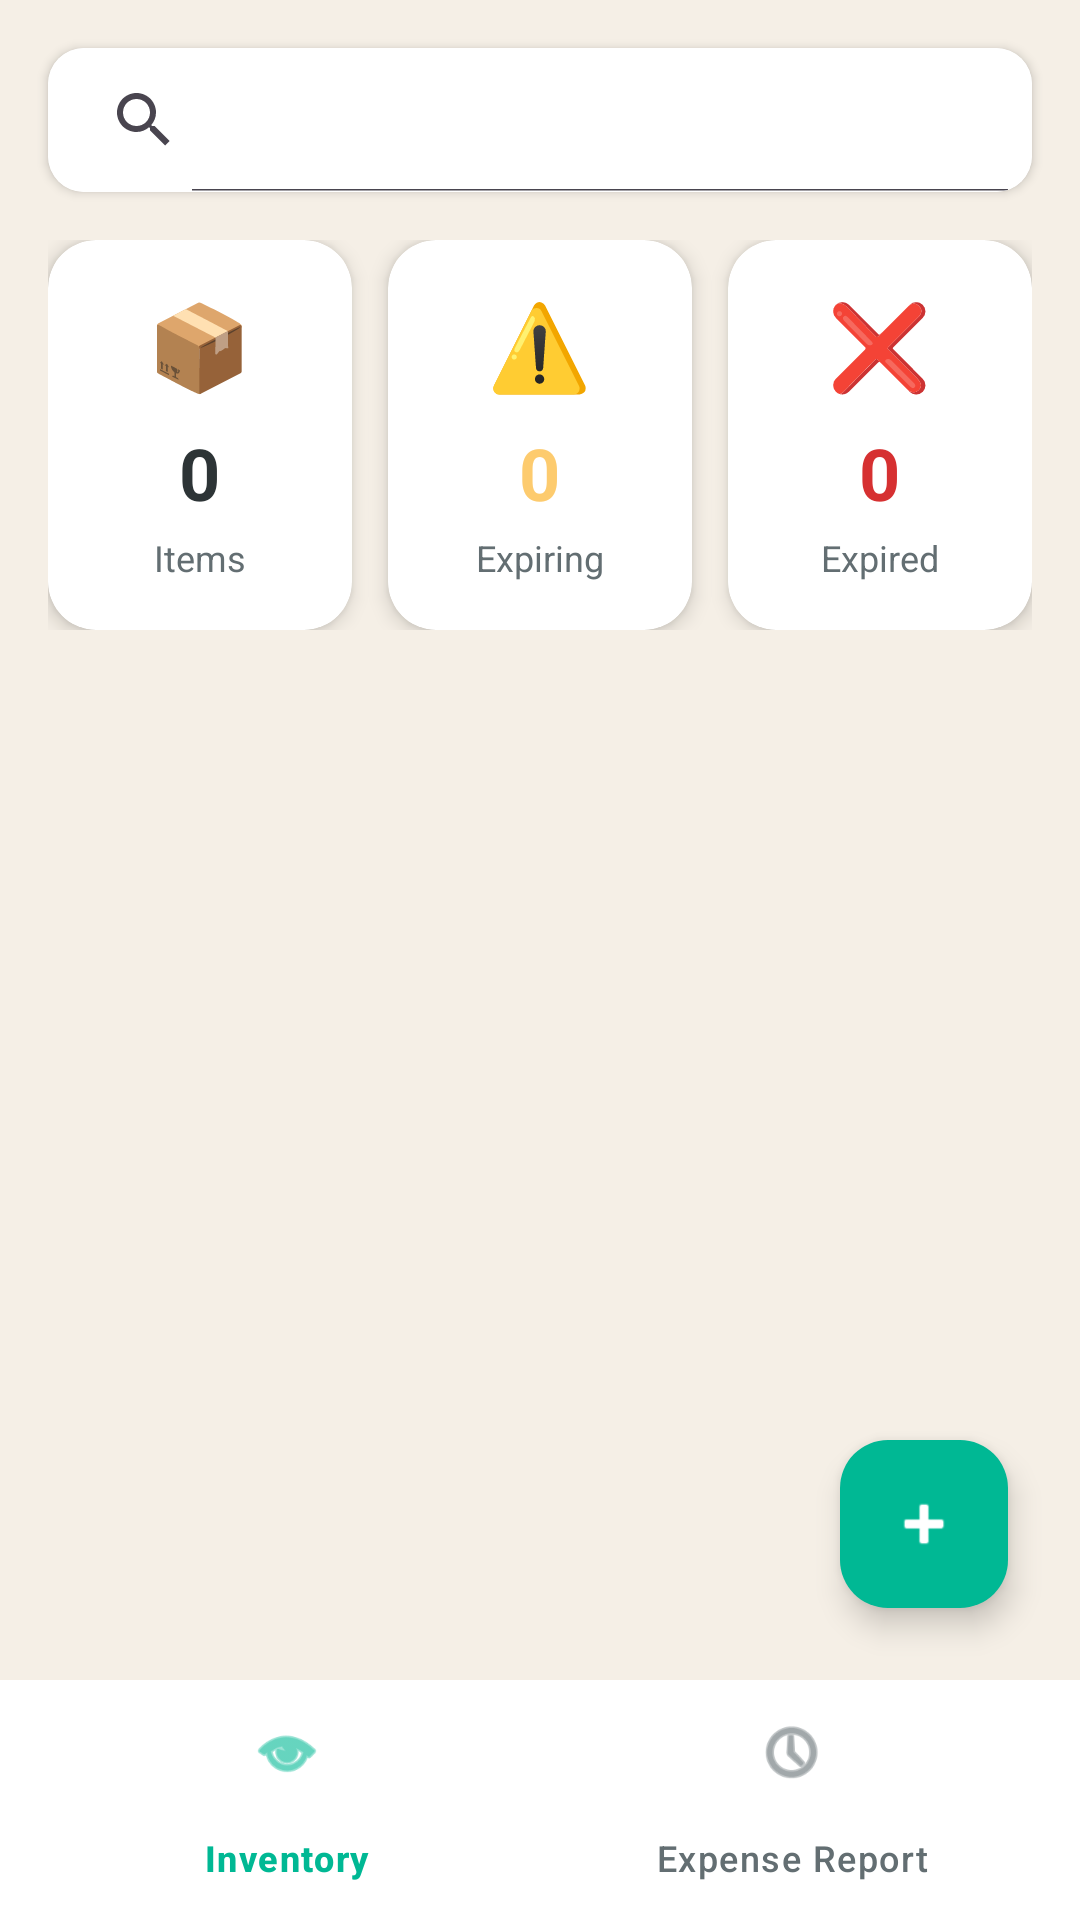

The Android layout XML behind this screen, and the referenced resources:
<!-- AndroidManifest.xml: application theme Theme.FoodSmart_UI_OVERVIEW -->
<!-- res/layout/activity_stats_cards.xml -->
<?xml version="1.0" encoding="utf-8"?>
<androidx.constraintlayout.widget.ConstraintLayout xmlns:android="http://schemas.android.com/apk/res/android"
    xmlns:app="http://schemas.android.com/apk/res-auto"
    xmlns:tools="http://schemas.android.com/tools"
    android:id="@+id/main"
    android:layout_width="match_parent"
    android:layout_height="match_parent"
    android:background="#F5EFE6"
    tools:context=".Stats_cards">

    
    <androidx.cardview.widget.CardView
        android:id="@+id/search_card"
        android:layout_width="0dp"
        android:layout_height="wrap_content"
        android:layout_marginStart="16dp"
        android:layout_marginTop="16dp"
        android:layout_marginEnd="16dp"
        app:cardCornerRadius="12dp"
        app:cardElevation="2dp"
        app:layout_constraintEnd_toEndOf="parent"
        app:layout_constraintStart_toStartOf="parent"
        app:layout_constraintTop_toTopOf="parent">

        <androidx.appcompat.widget.SearchView
            android:id="@+id/searchView"
            android:layout_width="match_parent"
            android:layout_height="wrap_content"
            android:background="#FFFFFF"
            android:queryHint="🔍 Search groceries..."
            app:iconifiedByDefault="false" />

    </androidx.cardview.widget.CardView>

    
    <LinearLayout
        android:id="@+id/stats_container"
        android:layout_width="0dp"
        android:layout_height="wrap_content"
        android:layout_marginStart="16dp"
        android:layout_marginTop="16dp"
        android:layout_marginEnd="16dp"
        android:orientation="horizontal"
        android:weightSum="3"
        app:layout_constraintEnd_toEndOf="parent"
        app:layout_constraintStart_toStartOf="parent"
        app:layout_constraintTop_toBottomOf="@id/search_card">

        
        <androidx.cardview.widget.CardView
            android:layout_width="0dp"
            android:layout_height="wrap_content"
            android:layout_weight="1"
            android:layout_marginEnd="6dp"
            app:cardBackgroundColor="#FFFFFF"
            app:cardCornerRadius="16dp"
            app:cardElevation="4dp">

            <LinearLayout
                android:layout_width="match_parent"
                android:layout_height="wrap_content"
                android:gravity="center"
                android:orientation="vertical"
                android:padding="16dp">

                <TextView
                    android:layout_width="wrap_content"
                    android:layout_height="wrap_content"
                    android:text="📦"
                    android:textSize="28sp" />

                <TextView
                    android:id="@+id/total_items_card"
                    android:layout_width="wrap_content"
                    android:layout_height="wrap_content"
                    android:layout_marginTop="8dp"
                    android:text="0"
                    android:textColor="#2D3436"
                    android:textSize="24sp"
                    android:textStyle="bold" />

                <TextView
                    android:layout_width="wrap_content"
                    android:layout_height="wrap_content"
                    android:layout_marginTop="4dp"
                    android:text="Items"
                    android:textColor="#636E72"
                    android:textSize="12sp" />
            </LinearLayout>
        </androidx.cardview.widget.CardView>

        
        <androidx.cardview.widget.CardView
            android:layout_width="0dp"
            android:layout_height="wrap_content"
            android:layout_weight="1"
            android:layout_marginStart="6dp"
            android:layout_marginEnd="6dp"
            app:cardBackgroundColor="#FFFFFF"
            app:cardCornerRadius="16dp"
            app:cardElevation="4dp">

            <LinearLayout
                android:layout_width="match_parent"
                android:layout_height="wrap_content"
                android:gravity="center"
                android:orientation="vertical"
                android:padding="16dp">

                <TextView
                    android:layout_width="wrap_content"
                    android:layout_height="wrap_content"
                    android:text="⚠️"
                    android:textSize="28sp" />

                <TextView
                    android:id="@+id/expiring_card"
                    android:layout_width="wrap_content"
                    android:layout_height="wrap_content"
                    android:layout_marginTop="8dp"
                    android:text="0"
                    android:textColor="#FDCB6E"
                    android:textSize="24sp"
                    android:textStyle="bold" />

                <TextView
                    android:layout_width="wrap_content"
                    android:layout_height="wrap_content"
                    android:layout_marginTop="4dp"
                    android:text="Expiring"
                    android:textColor="#636E72"
                    android:textSize="12sp" />
            </LinearLayout>
        </androidx.cardview.widget.CardView>

        
        <androidx.cardview.widget.CardView
            android:layout_width="0dp"
            android:layout_height="wrap_content"
            android:layout_weight="1"
            android:layout_marginStart="6dp"
            app:cardBackgroundColor="#FFFFFF"
            app:cardCornerRadius="16dp"
            app:cardElevation="4dp">

            <LinearLayout
                android:layout_width="match_parent"
                android:layout_height="wrap_content"
                android:gravity="center"
                android:orientation="vertical"
                android:padding="16dp">

                <TextView
                    android:layout_width="wrap_content"
                    android:layout_height="wrap_content"
                    android:text="❌"
                    android:textSize="28sp" />

                <TextView
                    android:id="@+id/expired_card"
                    android:layout_width="wrap_content"
                    android:layout_height="wrap_content"
                    android:layout_marginTop="8dp"
                    android:text="0"
                    android:textColor="#D63031"
                    android:textSize="24sp"
                    android:textStyle="bold" />

                <TextView
                    android:layout_width="wrap_content"
                    android:layout_height="wrap_content"
                    android:layout_marginTop="4dp"
                    android:text="Expired"
                    android:textColor="#636E72"
                    android:textSize="12sp" />
            </LinearLayout>
        </androidx.cardview.widget.CardView>

    </LinearLayout>

    

    

    <androidx.recyclerview.widget.RecyclerView
        android:id="@+id/items_recycler_view"
        android:layout_width="0dp"
        android:layout_height="0dp"
        android:layout_marginTop="16dp"
        android:clipToPadding="false"
        android:paddingBottom="80dp"
        app:layout_constraintBottom_toTopOf="@id/bottom_navigation"
        app:layout_constraintEnd_toEndOf="parent"
        app:layout_constraintHorizontal_bias="1.0"
        app:layout_constraintStart_toStartOf="parent"
        app:layout_constraintTop_toBottomOf="@id/stats_container"
        app:layout_constraintVertical_bias="1.0"
        tools:listitem="@layout/item_card" />

    <LinearLayout
        android:id="@+id/empty_state"
        android:layout_width="wrap_content"
        android:layout_height="wrap_content"
        android:gravity="center"
        android:orientation="vertical"
        android:visibility="gone"
        app:layout_constraintBottom_toTopOf="@id/bottom_navigation"
        app:layout_constraintEnd_toEndOf="parent"
        app:layout_constraintStart_toStartOf="parent"
        app:layout_constraintTop_toBottomOf="@id/stats_container">

        <TextView
            android:layout_width="wrap_content"
            android:layout_height="wrap_content"
            android:text="🛒"
            android:textSize="64sp" />

        <TextView
            android:layout_width="wrap_content"
            android:layout_height="wrap_content"
            android:layout_marginTop="16dp"
            android:text="No items yet"
            android:textColor="#2D3436"
            android:textSize="20sp"
            android:textStyle="bold" />

        <TextView
            android:layout_width="wrap_content"
            android:layout_height="wrap_content"
            android:layout_marginTop="8dp"
            android:text="Tap the + button to add your first item"
            android:textColor="#636E72"
            android:textSize="14sp" />



    </LinearLayout>

    
    <com.google.android.material.floatingactionbutton.FloatingActionButton
        android:id="@+id/fab_add"
        android:layout_width="wrap_content"
        android:layout_height="wrap_content"
        android:layout_marginEnd="24dp"
        android:layout_marginBottom="24dp"
        android:contentDescription="Add Item"
        app:backgroundTint="#00B894"
        app:fabSize="normal"
        app:layout_constraintBottom_toTopOf="@id/bottom_navigation"
        app:layout_constraintEnd_toEndOf="parent"
        app:srcCompat="@android:drawable/ic_input_add"
        app:tint="#FFFFFF" />

    
    <com.google.android.material.bottomnavigation.BottomNavigationView
        android:id="@+id/bottom_navigation"
        android:layout_width="0dp"
        android:layout_height="wrap_content"
        android:background="#FFFFFF"
        app:itemIconTint="@color/bottom_nav_color"
        app:itemTextColor="@color/bottom_nav_color"
        app:labelVisibilityMode="labeled"
        app:layout_constraintBottom_toBottomOf="parent"
        app:layout_constraintEnd_toEndOf="parent"
        app:layout_constraintStart_toStartOf="parent"
        app:menu="@menu/bottom_nav_menu" />

</androidx.constraintlayout.widget.ConstraintLayout>
<!-- res/layout/item_card.xml (included above) -->
<?xml version="1.0" encoding="utf-8"?>
<androidx.cardview.widget.CardView xmlns:android="http://schemas.android.com/apk/res/android"
    xmlns:app="http://schemas.android.com/apk/res-auto"
    android:id="@+id/item_card"
    android:layout_width="match_parent"
    android:layout_height="wrap_content"
    android:layout_margin="8dp"
    android:clickable="true"
    android:focusable="true"
    android:foreground="?android:attr/selectableItemBackground"
    app:cardCornerRadius="16dp"
    app:cardElevation="2dp">

    <LinearLayout
        android:layout_width="match_parent"
        android:layout_height="wrap_content"
        android:orientation="horizontal"
        android:padding="16dp">

        
        <TextView
            android:id="@+id/item_emoji"
            android:layout_width="48dp"
            android:layout_height="48dp"
            android:gravity="center"
            android:text="🥛"
            android:textSize="32sp" />

        
        <LinearLayout
            android:layout_width="0dp"
            android:layout_height="wrap_content"
            android:layout_marginStart="12dp"
            android:layout_weight="1"
            android:orientation="vertical">

            <TextView
                android:id="@+id/item_name"
                android:layout_width="wrap_content"
                android:layout_height="wrap_content"
                android:text="Milk"
                android:textColor="#2D3436"
                android:textSize="18sp"
                android:textStyle="bold" />

            <TextView
                android:id="@+id/item_details"
                android:layout_width="wrap_content"
                android:layout_height="wrap_content"
                android:layout_marginTop="4dp"
                android:text="Dairy • 1 item"
                android:textColor="#636E72"
                android:textSize="14sp" />

            <TextView
                android:id="@+id/item_expiry"
                android:layout_width="wrap_content"
                android:layout_height="wrap_content"
                android:layout_marginTop="4dp"
                android:text="Expires: February 19, 2025"
                android:textColor="#00B894"
                android:textSize="14sp"
                android:textStyle="bold" />
        </LinearLayout>

        
        <View
            android:id="@+id/status_indicator"
            android:layout_width="12dp"
            android:layout_height="12dp"
            android:layout_gravity="center_vertical"
            android:layout_marginStart="8dp"
            android:background="@drawable/circle_indicator" />

        <ImageButton
            android:id="@+id/btn_delete_item"
            android:layout_width="40dp"
            android:layout_height="40dp"
            android:layout_gravity="center_vertical"
            android:background="?attr/selectableItemBackgroundBorderless"
            android:contentDescription="Delete item"
            android:src="@android:drawable/ic_menu_delete"
            app:tint="#D63031" />

    </LinearLayout>

</androidx.cardview.widget.CardView>
<!-- resources referenced by this layout -->
<resources>
  <!-- drawable circle_indicator (drawable) -->
  <?xml version="1.0" encoding="utf-8"?>
  <shape xmlns:android="http://schemas.android.com/apk/res/android"
      android:shape="oval">
      <solid android:color="#00B894" />
      <size
          android:width="12dp"
          android:height="12dp" />
  </shape>
  <style name="Theme.FoodSmart_UI_OVERVIEW" parent="Base.Theme.FoodSmart_UI_OVERVIEW" />
  <style name="Base.Theme.FoodSmart_UI_OVERVIEW" parent="Theme.Material3.DayNight.NoActionBar">
          
          
      </style>
</resources>
